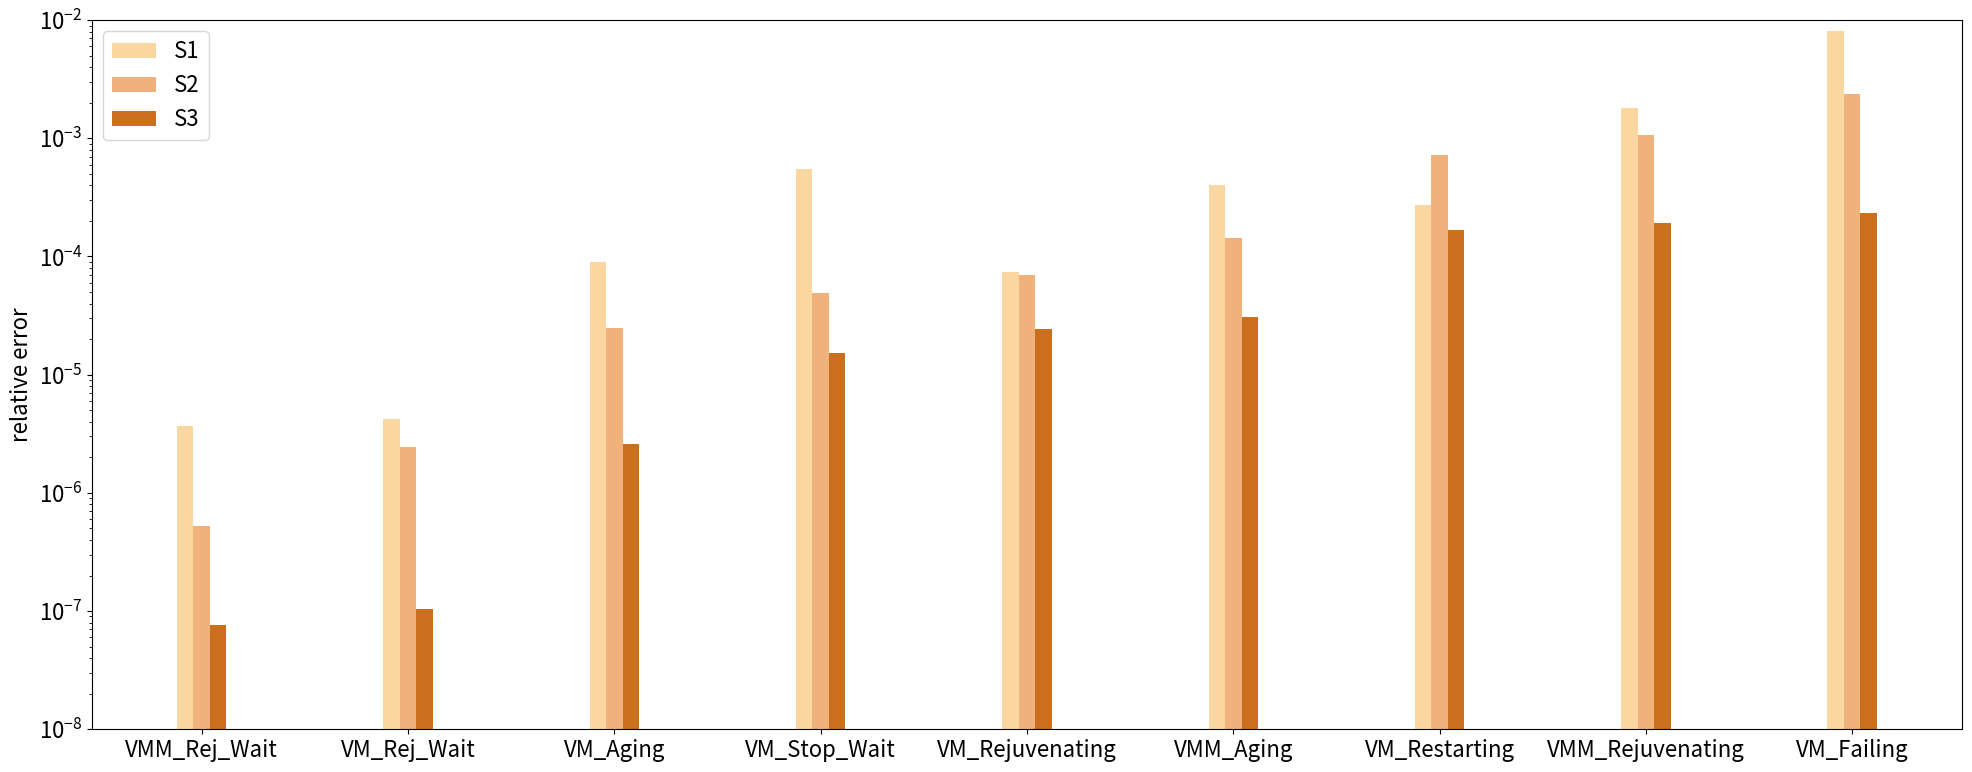

This figure's Python source:
import numpy as np
import matplotlib
import matplotlib.pyplot as plt

# S1, S2, S3
VMM_Rejuvenation_Waiting = (0.000003714, 0.0000005212, 0.00000007659)
VM_Rejuvenation_Waiting = (0.000004226, 0.000002459, 0.0000001037)
VM_Aging = (0.00008966, 0.00002494, 0.000002587)
VM_Stop_Waiting = (0.0005465, 0.00004890, 0.00001538)
VM_Rejuvenating = (0.00007328, 0.00006938, 0.00002414)
VMM_Aging = (0.0004021, 0.0001435, 0.00003051)
VM_Restarting = (0.0002752, 0.0007257, 0.0001690)
VMM_Rejuvenating = (0.001817, 0.001072, 0.0001914)
VM_Failing = (0.008065, 0.002355, 0.0002311)

S1 = (VMM_Rejuvenation_Waiting[0], VM_Rejuvenation_Waiting[0], VM_Aging[0], VM_Stop_Waiting[0], VM_Rejuvenating[0], VMM_Aging[0], VM_Restarting[0], VMM_Rejuvenating[0], VM_Failing[0])
S2 = (VMM_Rejuvenation_Waiting[1], VM_Rejuvenation_Waiting[1], VM_Aging[1], VM_Stop_Waiting[1], VM_Rejuvenating[1], VMM_Aging[1], VM_Restarting[1], VMM_Rejuvenating[1], VM_Failing[1])
S3 = (VMM_Rejuvenation_Waiting[2], VM_Rejuvenation_Waiting[2], VM_Aging[2], VM_Stop_Waiting[2], VM_Rejuvenating[2], VMM_Aging[2], VM_Restarting[2], VMM_Rejuvenating[2], VM_Failing[2])

labels = ('VMM_Rej_Wait', 'VM_Rej_Wait', 'VM_Aging', 'VM_Stop_Wait', 'VM_Rejuvenating', 'VMM_Aging', 'VM_Restarting', 'VMM_Rejuvenating', 'VM_Failing')

ind = np.arange(len(S1))  # the x locations for the groups
width = 0.08  # the width of the bars

font = {'size' : 16}
matplotlib.rc('font', **font)
plt.rcParams["figure.figsize"] = [20,8]

fig, ax = plt.subplots()
ax.set_xticks(ind)
ax.set_xticklabels(labels, rotation = 0)
plt.ylim(1e-8, 1e-2)
plt.ylabel('relative error')

rects1 = plt.bar(ind - width, S1, width, color='#FAD7A0', label='S1')
rects2 = plt.bar(ind, S2, width, color='#F0B27A', label='S2')
rects3 = plt.bar(ind + width, S3, width, color='#CA6F1E', label='S3')

plt.yscale('log')
plt.legend(loc = 'upper left')
plt.tight_layout()
plt.savefig("plot.pdf")
